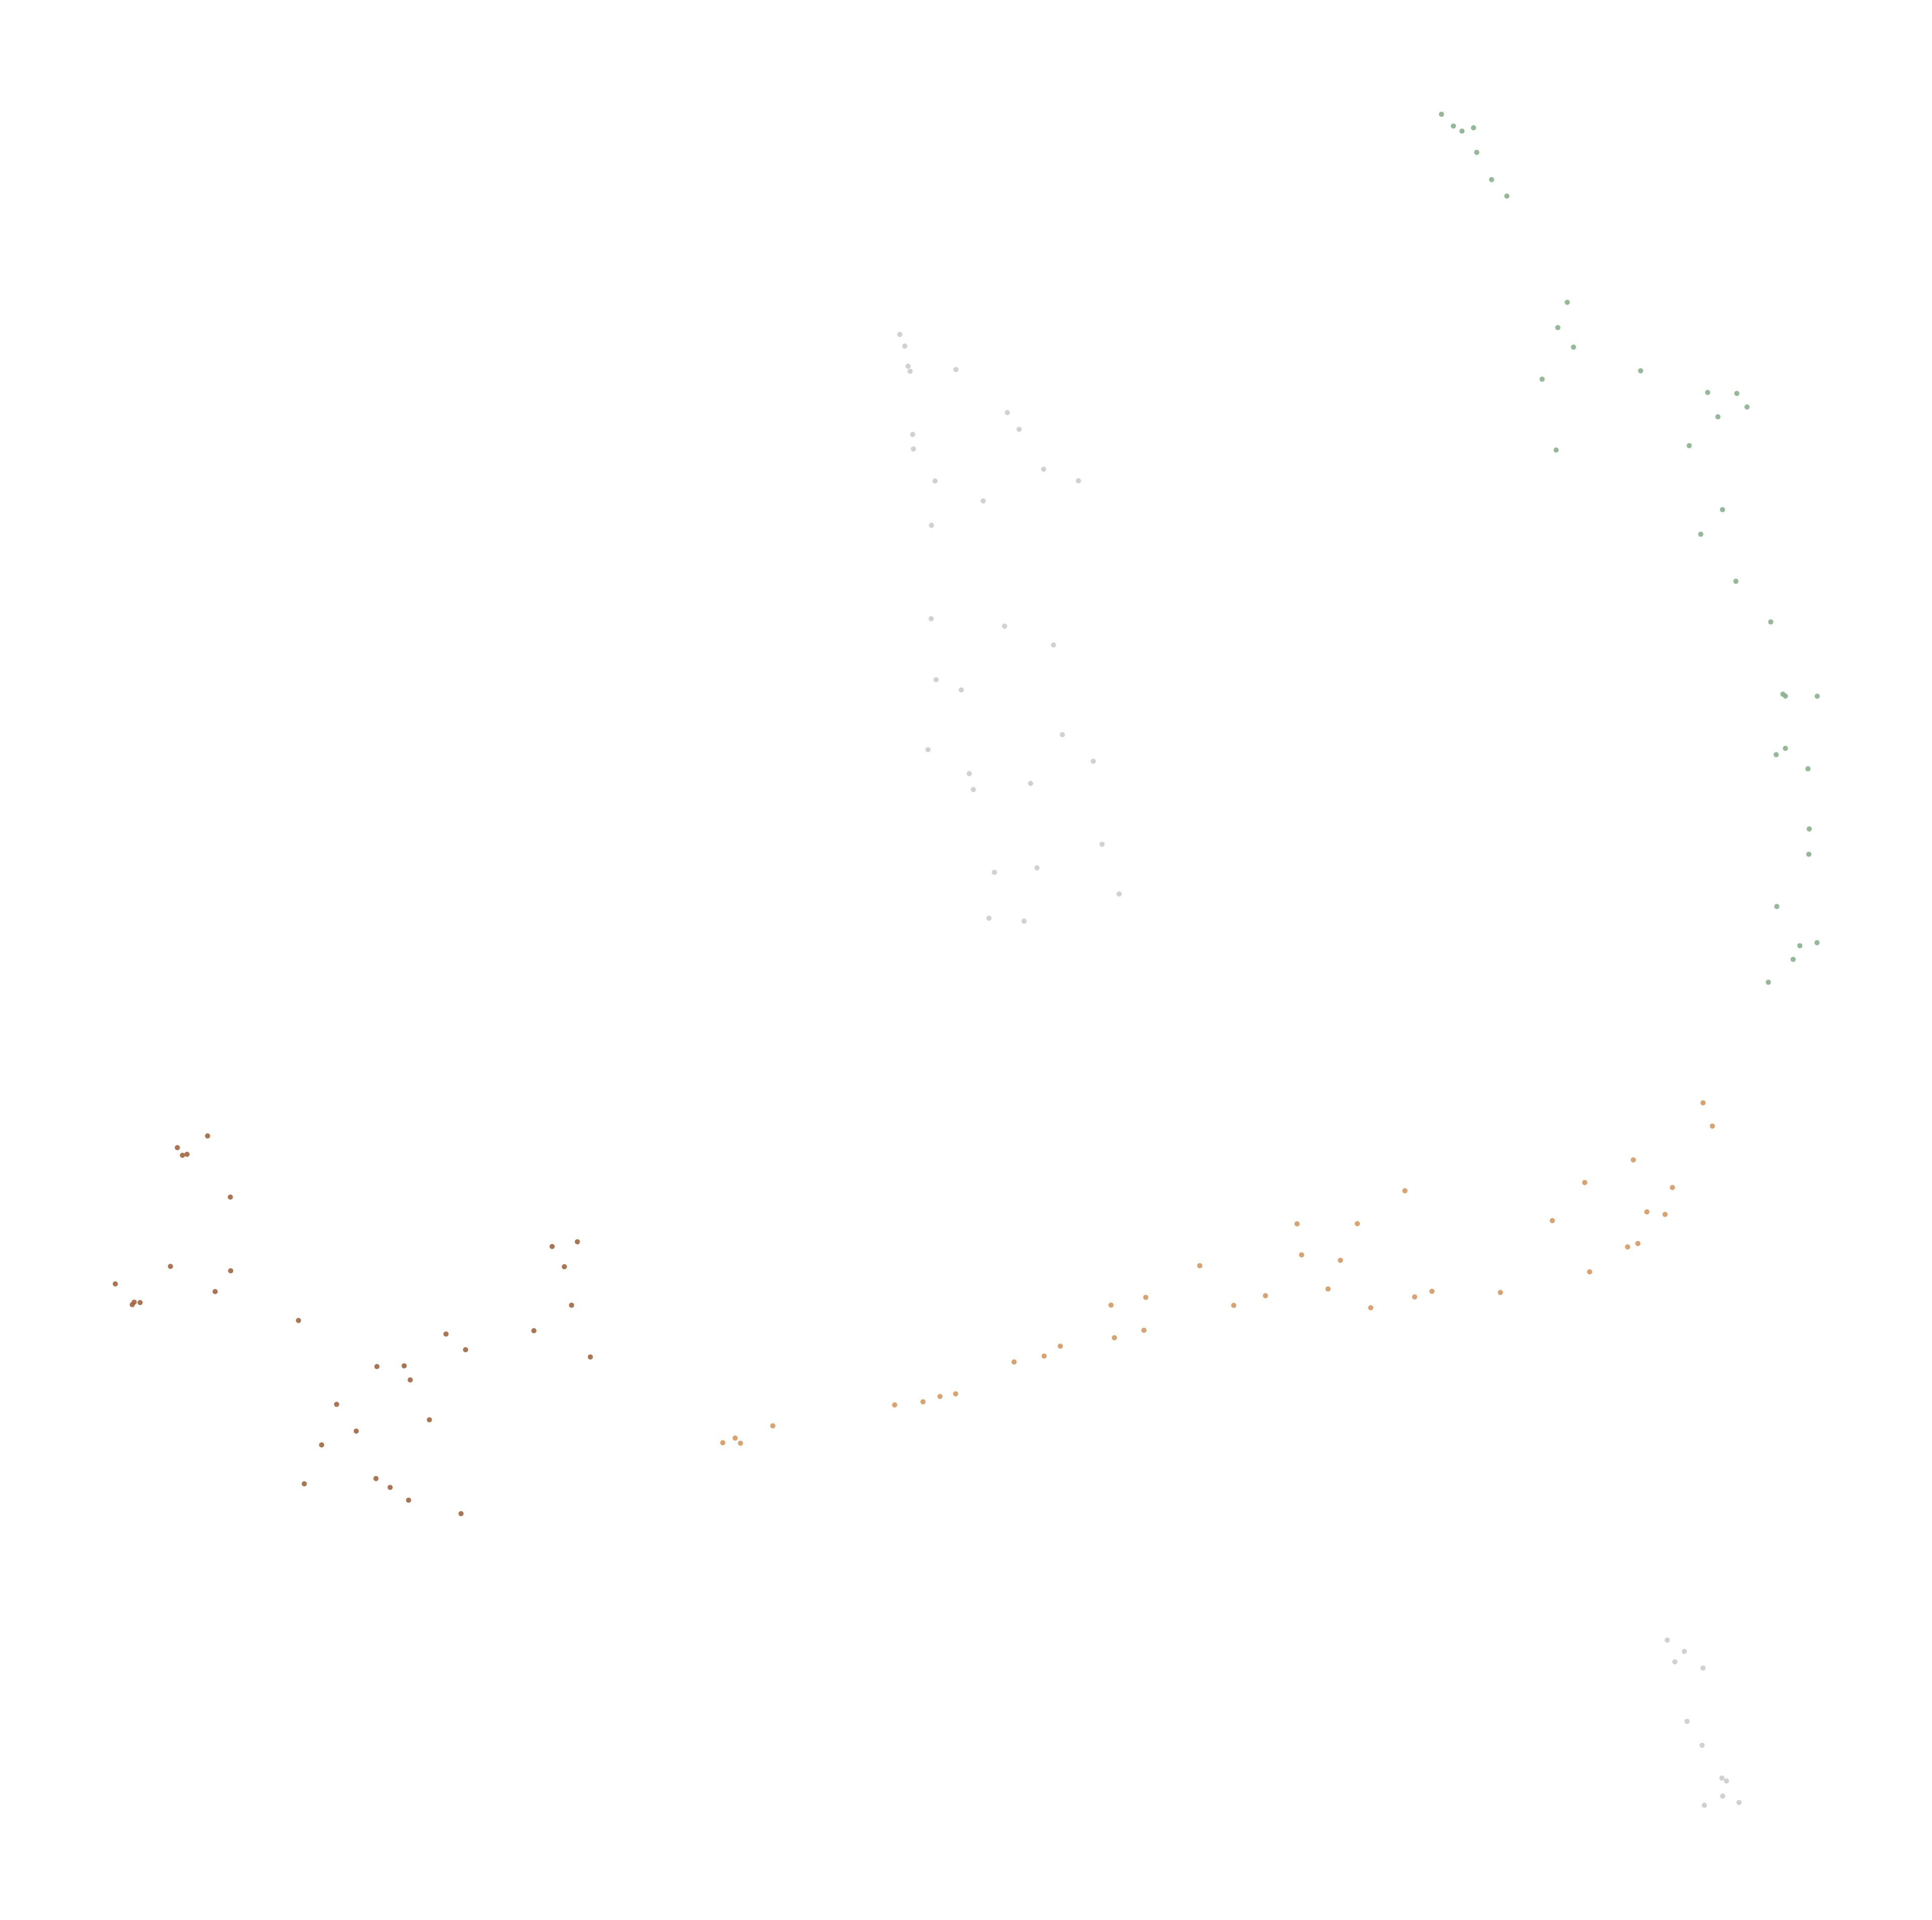

The data file committed next to this chart (first rows):
node_id, cluster, color_hex
147126298, -1, #CCCCCC
153591696, 0, #A4653E
243639224, 0, #A4653E
243639225, 1, #D9985E
243639457, -1, #CCCCCC
243640585, 0, #A4653E
243640586, 0, #A4653E
246677443, 1, #D9985E
246677447, 0, #A4653E
246677456, 1, #D9985E
250554353, 0, #A4653E
250554354, 0, #A4653E
250554985, 1, #D9985E
250555016, 1, #D9985E
250555212, 1, #D9985E
250556582, 0, #A4653E
259651614, -1, #CCCCCC
279600783, 2, #88B28B
279600792, 1, #D9985E
279611477, 2, #88B28B
280939155, 0, #A4653E
282238457, -1, #CCCCCC
282800368, 0, #A4653E
564544467, -1, #CCCCCC
564544469, -1, #CCCCCC
565576574, 2, #88B28B
565576583, 2, #88B28B
850866974, 2, #88B28B
1189873122, 0, #A4653E
1210496979, 0, #A4653E
1210497013, 0, #A4653E
1272037854, 0, #A4653E
1272037870, 0, #A4653E
1289066784, 1, #D9985E
1521708725, 1, #D9985E
1521708729, 1, #D9985E
1521738271, 0, #A4653E
1521738284, 0, #A4653E
1626626760, 2, #88B28B
1626626767, 2, #88B28B
1626626803, 2, #88B28B
1880051164, -1, #CCCCCC
1987275731, 1, #D9985E
1987275817, 1, #D9985E
1987275820, 1, #D9985E
1987275830, 1, #D9985E
1987323885, 1, #D9985E
1987323891, 1, #D9985E
1987323894, 1, #D9985E
1987323896, 1, #D9985E
1987323898, 1, #D9985E
2125593189, 1, #D9985E
2125593191, 1, #D9985E
2125593195, 1, #D9985E
2125593197, 1, #D9985E
2141298164, 2, #88B28B
2152458919, 2, #88B28B
2152458940, 2, #88B28B
2155029661, -1, #CCCCCC
2155029663, -1, #CCCCCC
... 89 more rows
